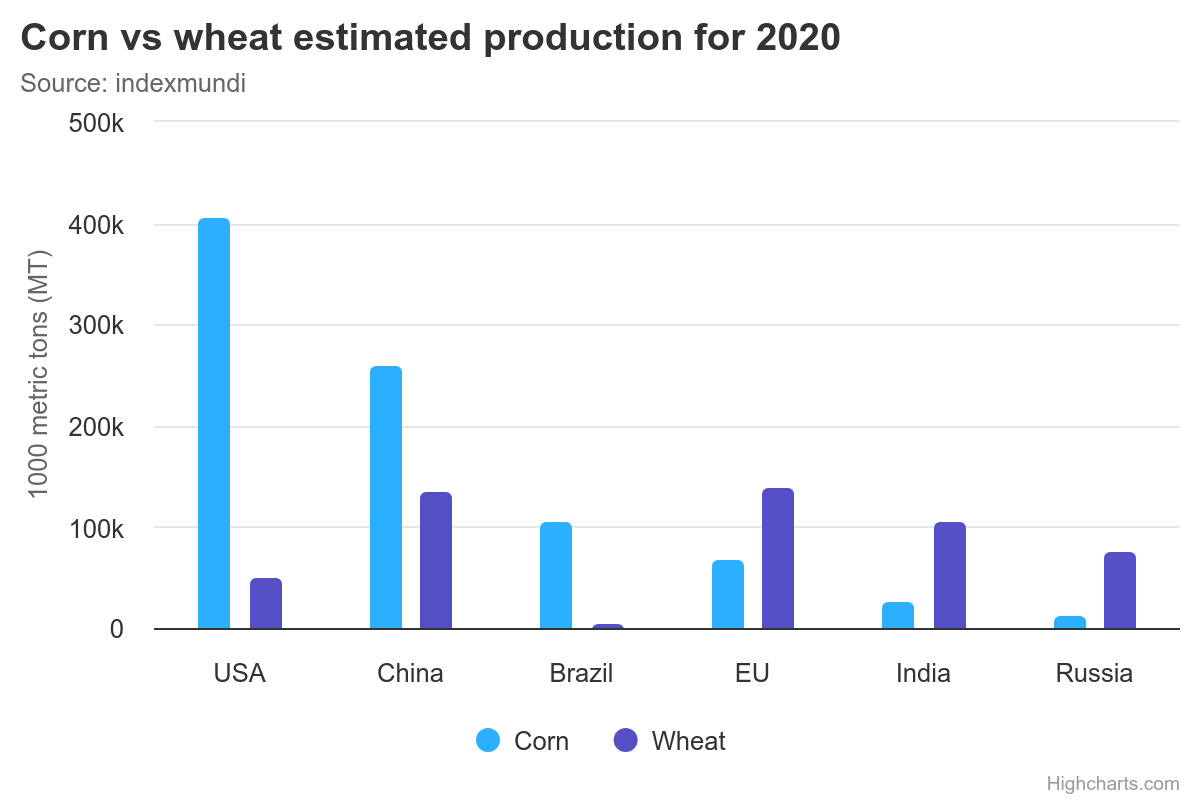

The data file committed next to this chart (first rows):
Category; Corn; Wheat
USA; 406292; 51086
China; 260000; 136000
Brazil; 107000; 5500
EU; 68300; 141000
India; 27500; 107180
Russia; 14500; 77000
